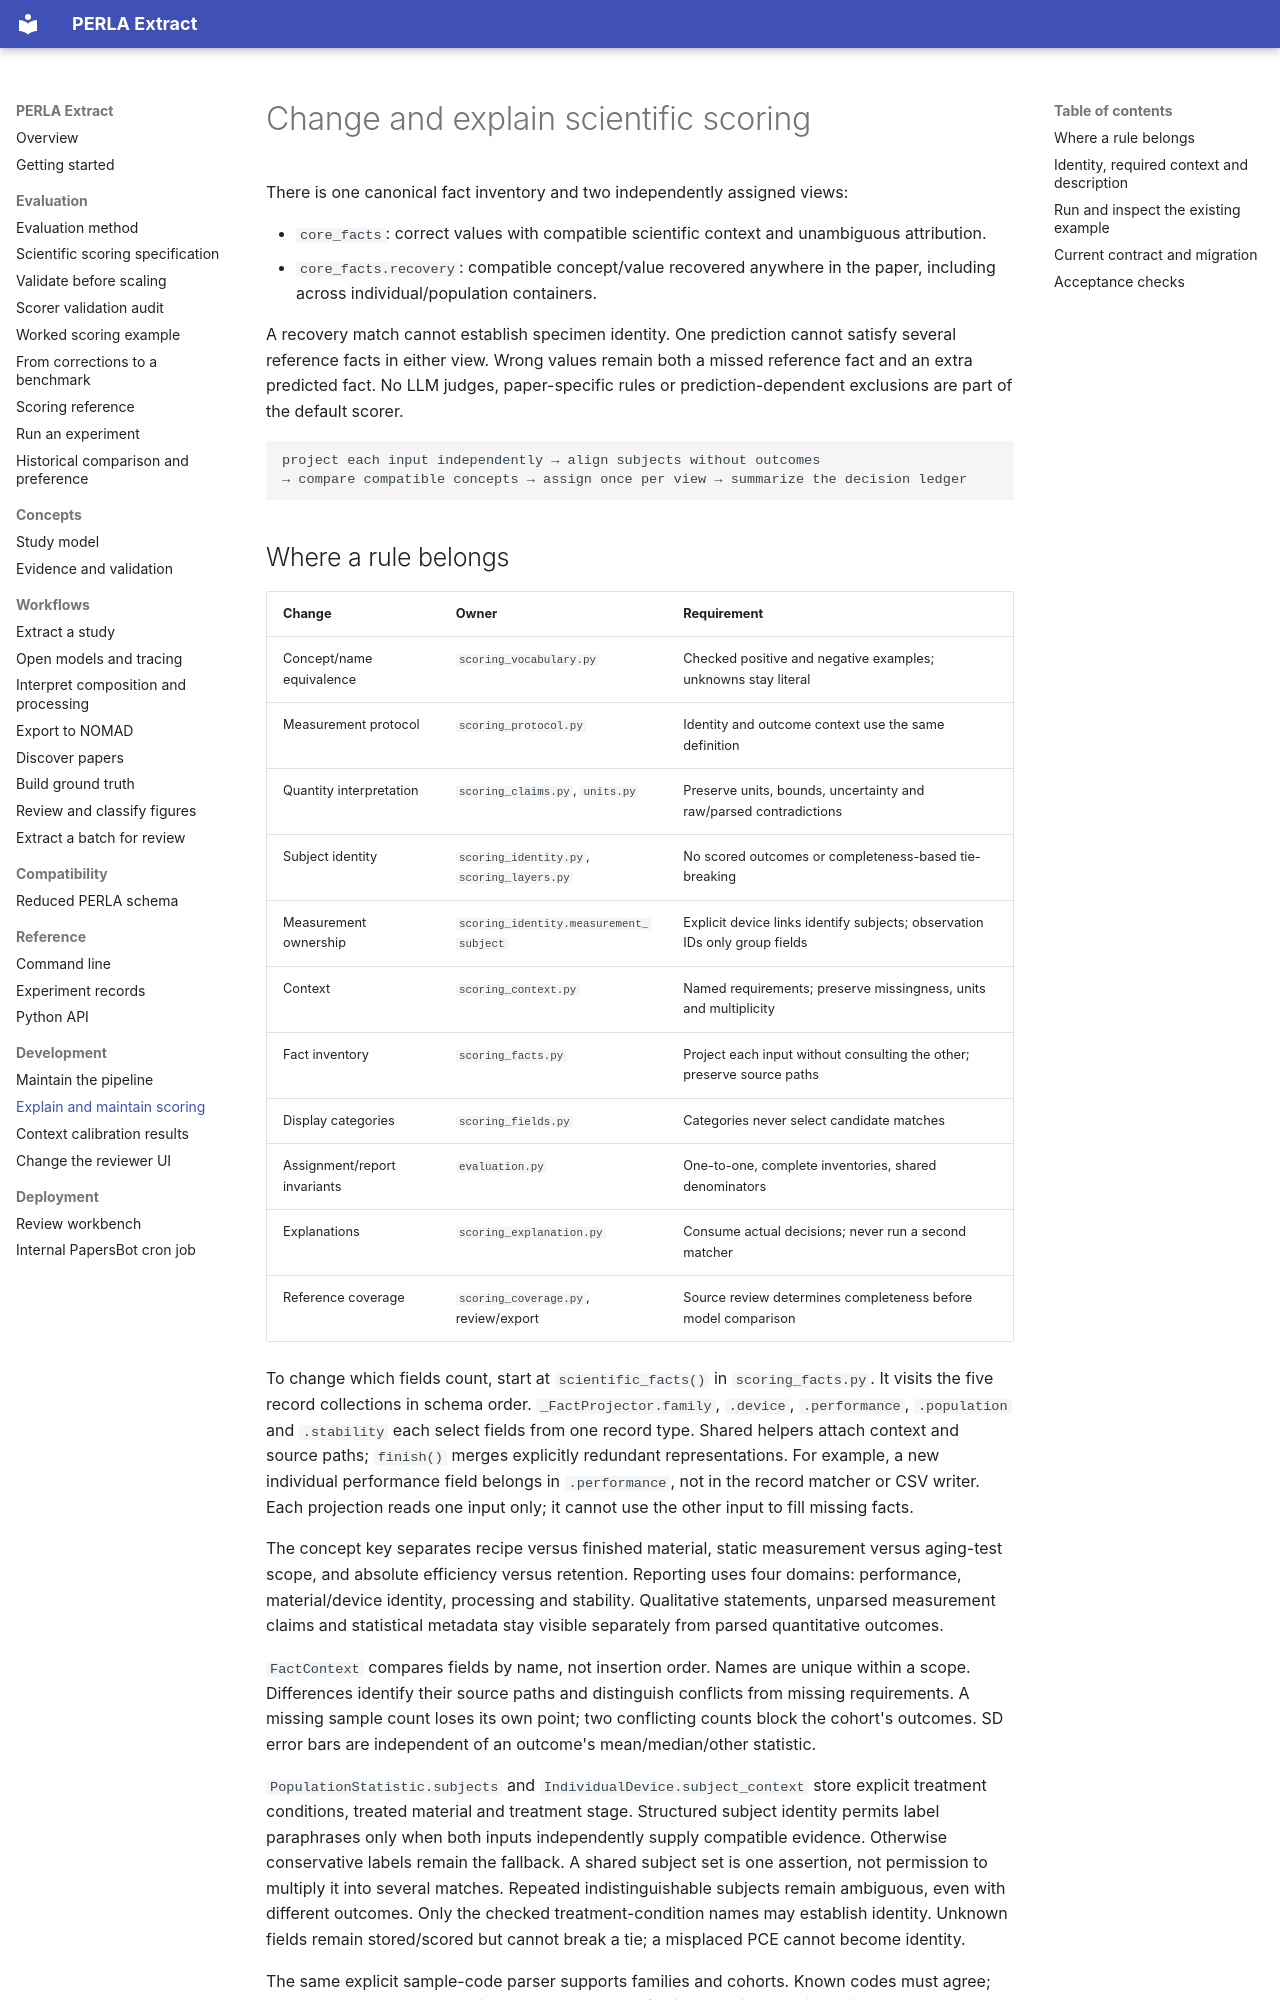

repository: lamalab-org/perla-extract · page: development/scoring/index.html · generator: mkdocs

# Change and explain scientific scoring

There is one canonical fact inventory and two independently assigned views:

- `core_facts`: correct values with compatible scientific context and unambiguous attribution.
- `core_facts.recovery`: compatible concept/value recovered anywhere in the paper, including across individual/population containers.

A recovery match cannot establish specimen identity. One prediction cannot satisfy
several reference facts in either view. Wrong values remain both a missed reference
fact and an extra predicted fact. No LLM judges, paper-specific rules or
prediction-dependent exclusions are part of the default scorer.

```text
project each input independently → align subjects without outcomes
→ compare compatible concepts → assign once per view → summarize the decision ledger
```
